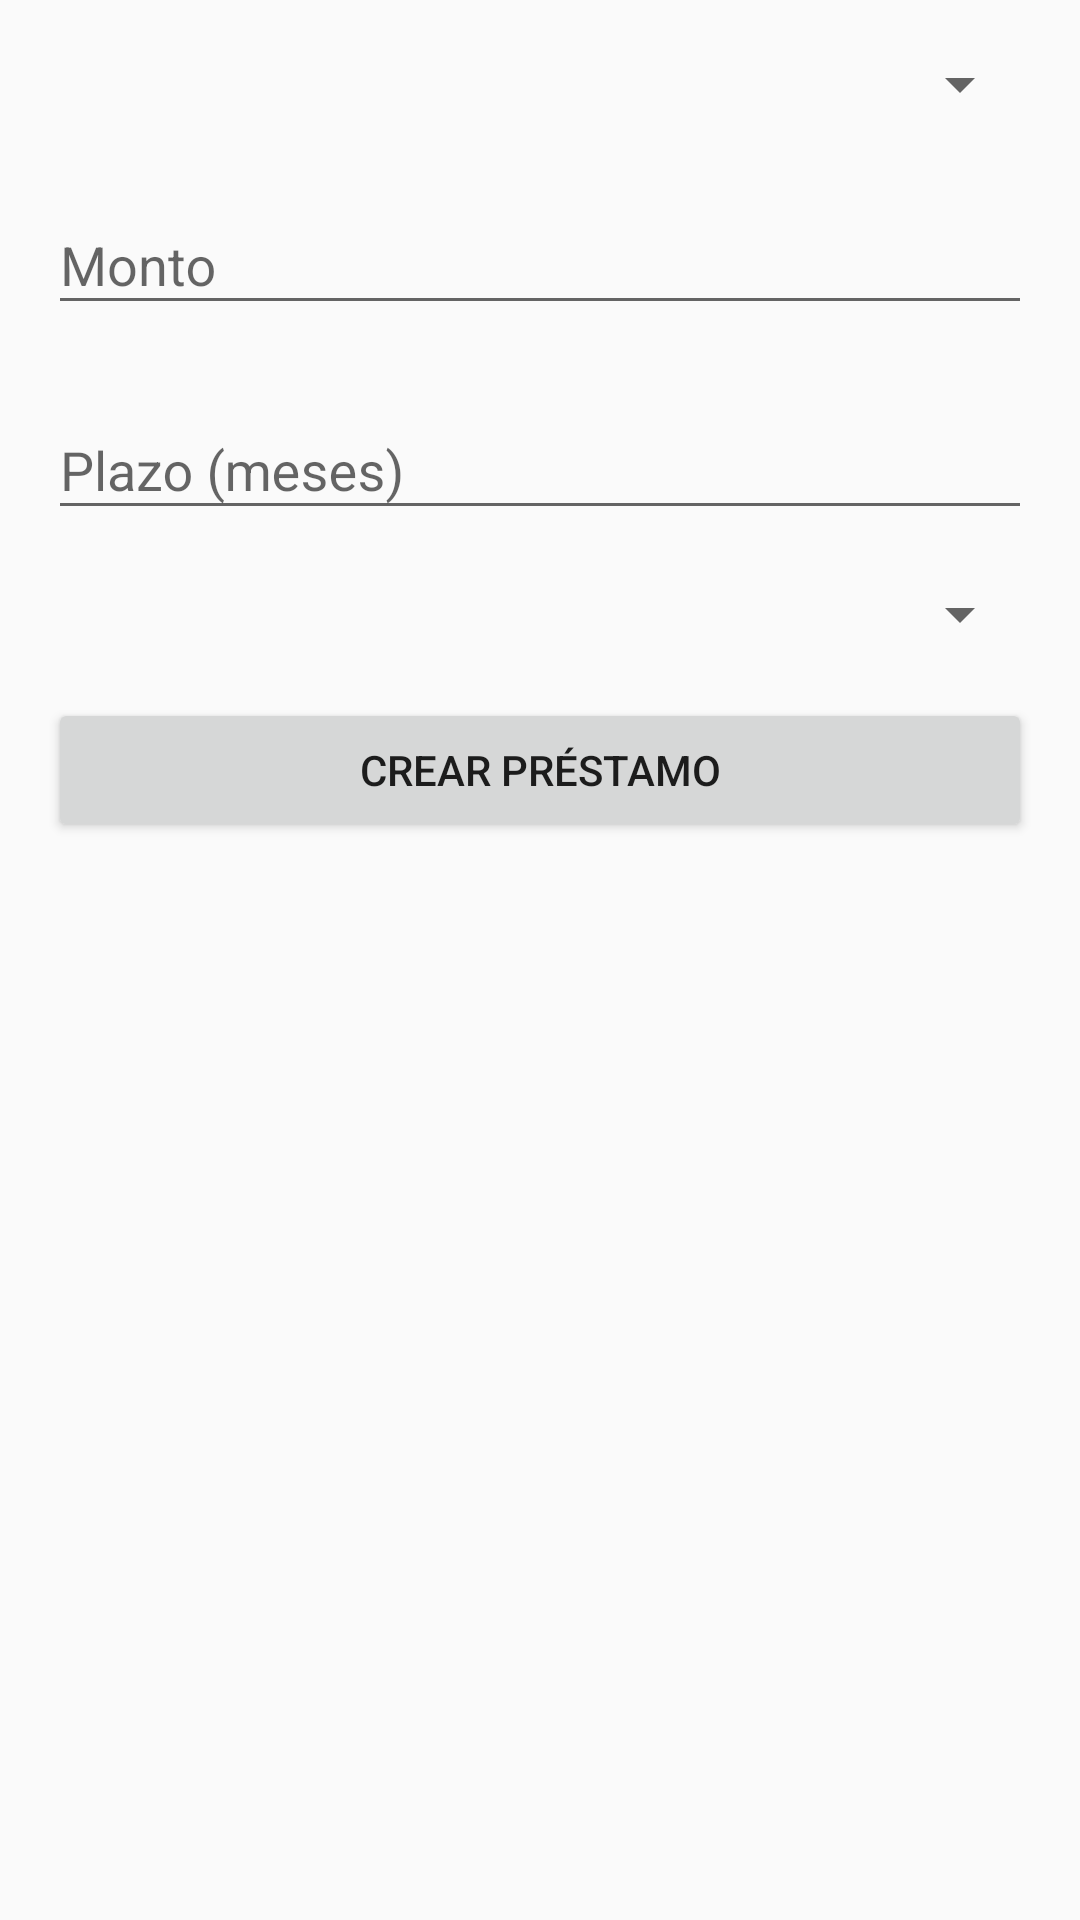

The Android layout XML behind this screen, and the referenced resources:
<!-- AndroidManifest.xml: application theme Theme.AppCompat.Light.DarkActionBar -->
<!-- res/layout/activity_create_prestamo.xml -->
<?xml version="1.0" encoding="utf-8"?>
<ScrollView xmlns:android="http://schemas.android.com/apk/res/android"
    android:layout_width="match_parent"
    android:layout_height="match_parent"
    android:padding="16dp">

    <LinearLayout
        android:layout_width="match_parent"
        android:layout_height="wrap_content"
        android:orientation="vertical">

        <com.google.android.material.textfield.TextInputLayout
            android:layout_width="match_parent"
            android:layout_height="wrap_content"
            android:layout_marginBottom="16dp"
            android:hint="Cliente">

            <Spinner
                android:id="@+id/spinnerCliente"
                android:layout_width="match_parent"
                android:layout_height="wrap_content" />
        </com.google.android.material.textfield.TextInputLayout>

        <com.google.android.material.textfield.TextInputLayout
            android:layout_width="match_parent"
            android:layout_height="wrap_content"
            android:layout_marginBottom="16dp"
            android:hint="Monto">

            <com.google.android.material.textfield.TextInputEditText
                android:id="@+id/etMonto"
                android:layout_width="match_parent"
                android:layout_height="wrap_content"
                android:inputType="numberDecimal" />
        </com.google.android.material.textfield.TextInputLayout>

        <com.google.android.material.textfield.TextInputLayout
            android:layout_width="match_parent"
            android:layout_height="wrap_content"
            android:layout_marginBottom="16dp"
            android:hint="Plazo (meses)">

            <com.google.android.material.textfield.TextInputEditText
                android:id="@+id/etPlazo"
                android:layout_width="match_parent"
                android:layout_height="wrap_content"
                android:inputType="number" />
        </com.google.android.material.textfield.TextInputLayout>

        <com.google.android.material.textfield.TextInputLayout
            android:layout_width="match_parent"
            android:layout_height="wrap_content"
            android:layout_marginBottom="16dp"
            android:hint="Tasa de Interés">

            <Spinner
                android:id="@+id/spinnerTasa"
                android:layout_width="match_parent"
                android:layout_height="wrap_content" />
        </com.google.android.material.textfield.TextInputLayout>

        <Button
            android:id="@+id/btnCrear"
            android:layout_width="match_parent"
            android:layout_height="wrap_content"
            android:text="Crear Préstamo" />
    </LinearLayout>
</ScrollView>
<!-- resources referenced by this layout -->
<resources>

</resources>
